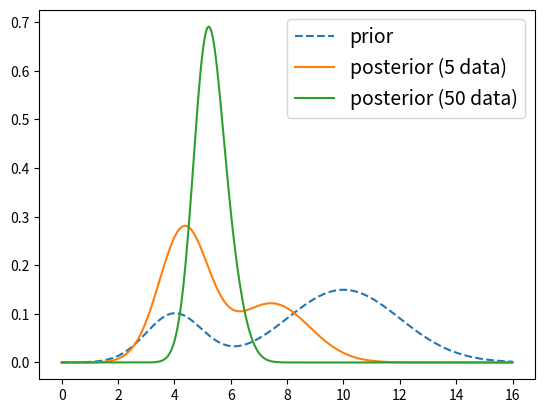

The script that saved this image:
import numpy as np
import matplotlib.pyplot as plt
import math


np.random.seed(111)
x = np.linspace(0, 16, 320)
prior = np.exp(-0.5*(x - 4)**2) / math.sqrt(2*math.pi)*0.25 + np.exp(-0.5*(x - 10)**2/4) / math.sqrt(8*math.pi)*0.75


plt.plot(x, prior, linestyle="--", label="prior")
# plt.show()


data = np.random.normal(5.5, 1, 5).reshape(1, -1)

log_likelihood = -0.5*np.sum(((x[:, None] - data)/4)**2, axis=-1)

posterior = np.log(prior) + log_likelihood
posterior -= np.max(posterior)
posterior = np.exp(posterior)
posterior /= np.sum(posterior*0.05)

# plt.plot(x, log_likelihood)
plt.plot(x, posterior, label="posterior (5 data)")


data = np.random.normal(5.5, 1, 50).reshape(1, -1)

log_likelihood = -0.5*np.sum(((x[:, None] - data)/4)**2, axis=-1)

posterior = np.log(prior) + log_likelihood
posterior -= np.max(posterior)
posterior = np.exp(posterior)
posterior /= np.sum(posterior*0.05)
plt.plot(x, posterior, label="posterior (50 data)")

plt.legend(fontsize=14)
# plt.savefig("posterior_convergence.pdf", dpi=500)
plt.show()


